Image classification data set "dataset" (Bambi-lab/EdgeMAF-Net on GitHub). Class labels (5): esophageal cancer, gastric cancer, gastric mucosal cancer, high-grade esophageal intraepithelial neoplasia, high-grade gastric intraepithelial neoplasia.

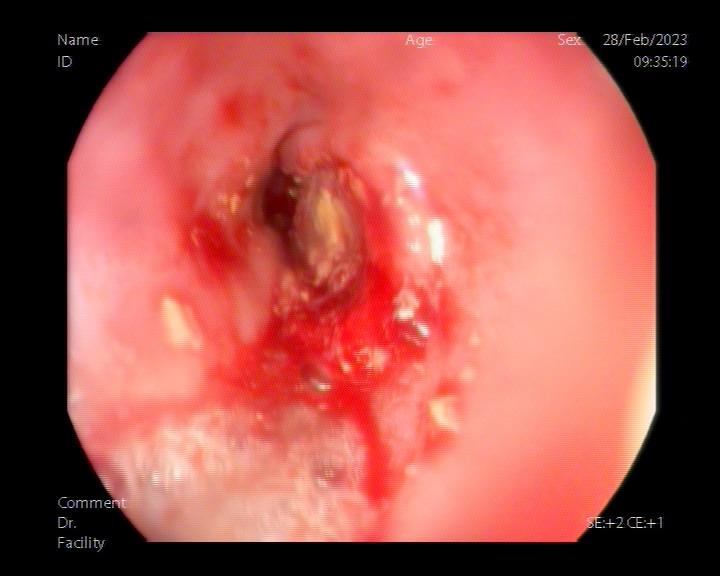
Label: esophageal cancer

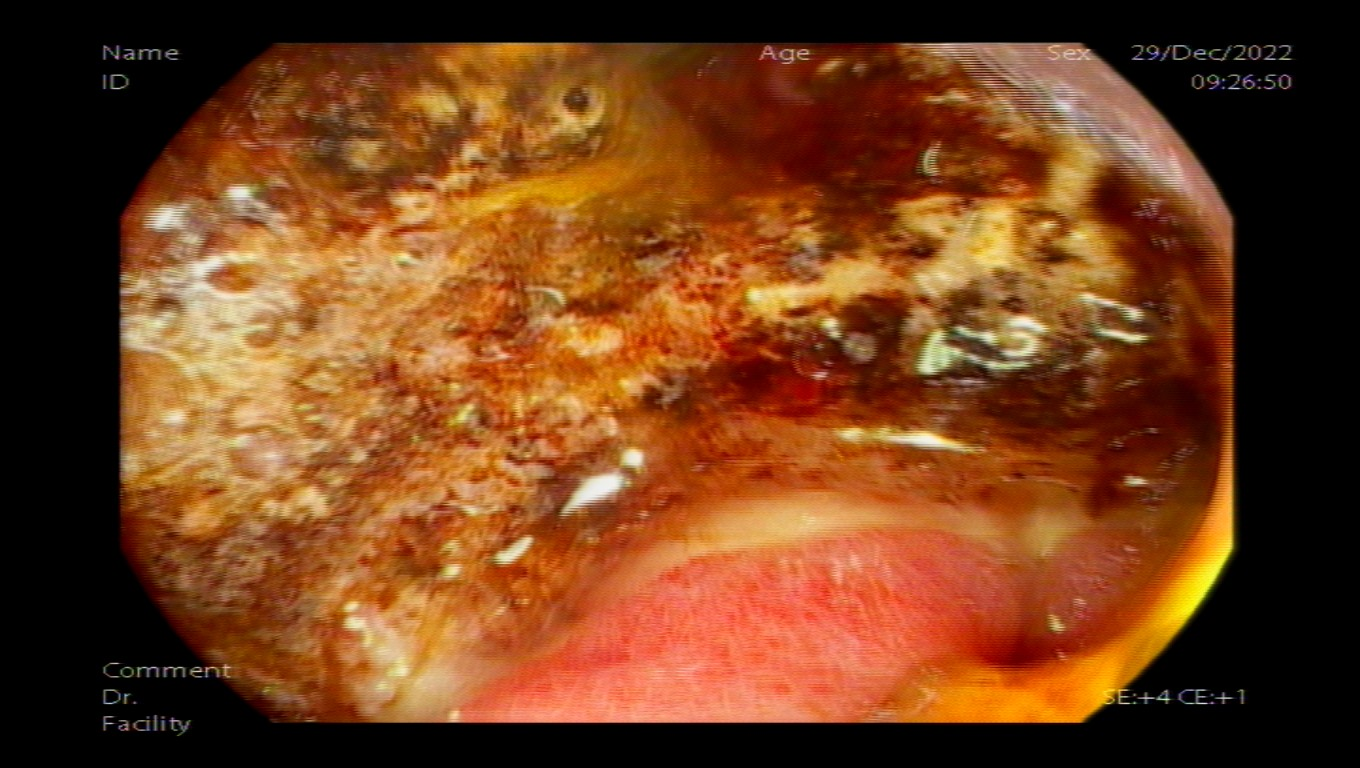
Label: gastric cancer

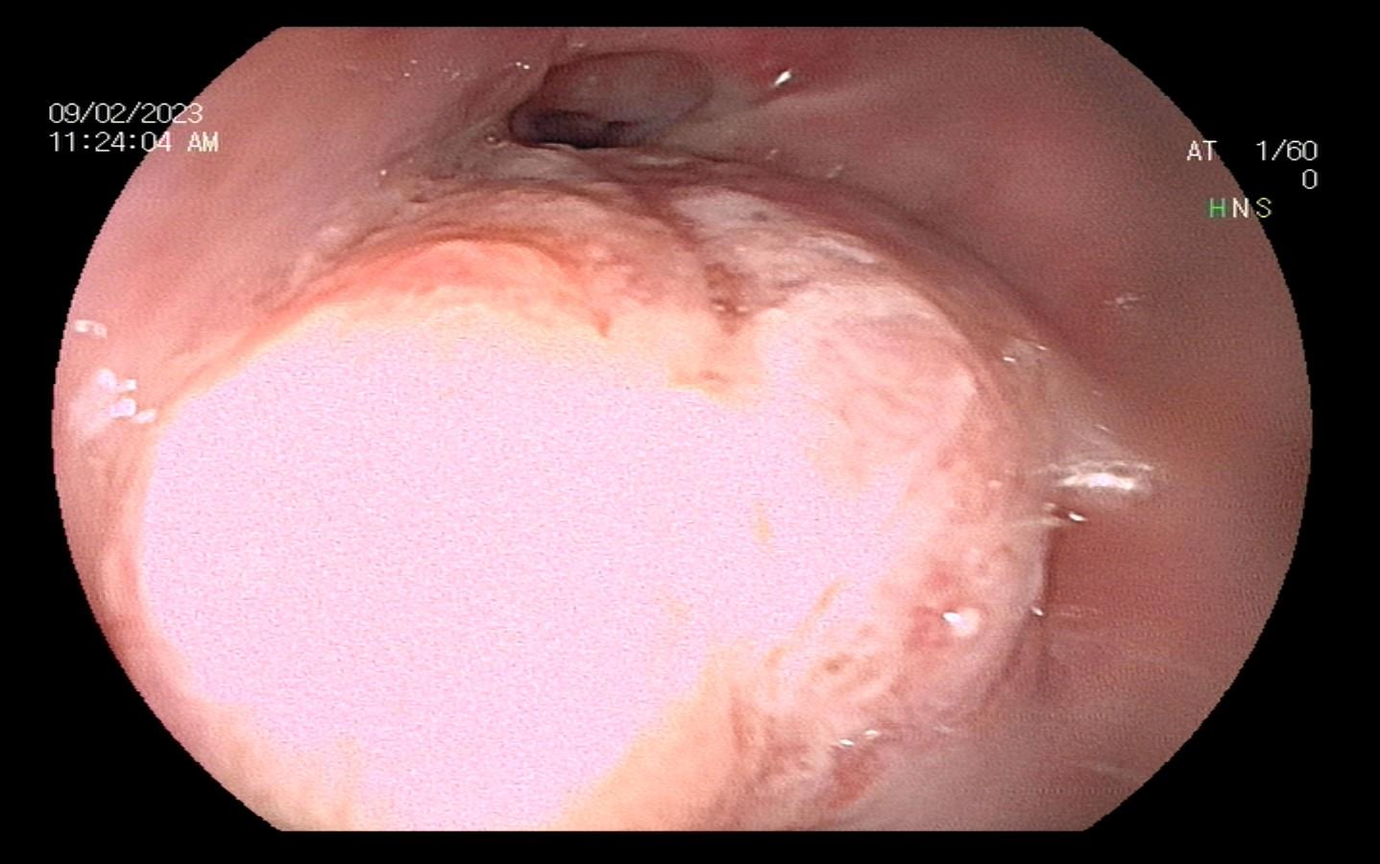
Label: esophageal cancer

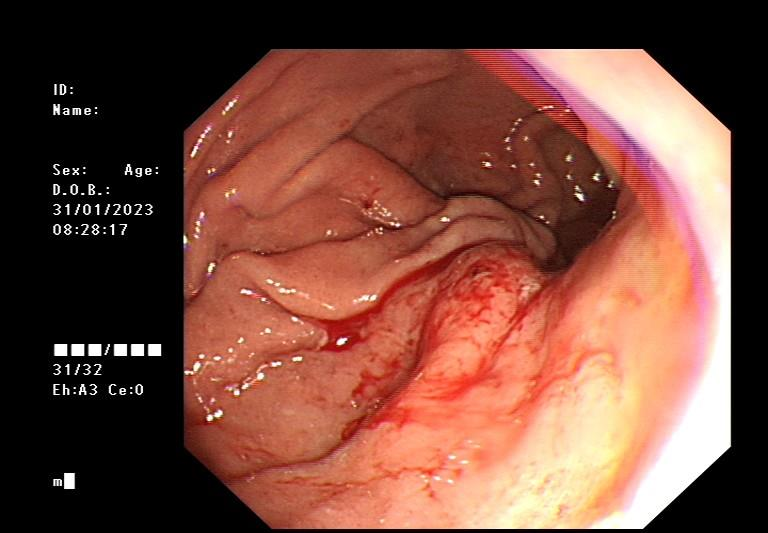
Label: gastric cancer

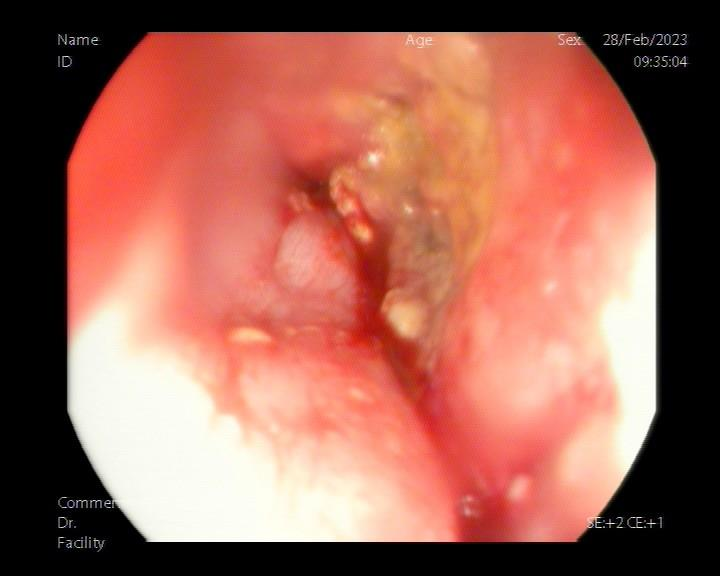
Label: esophageal cancer

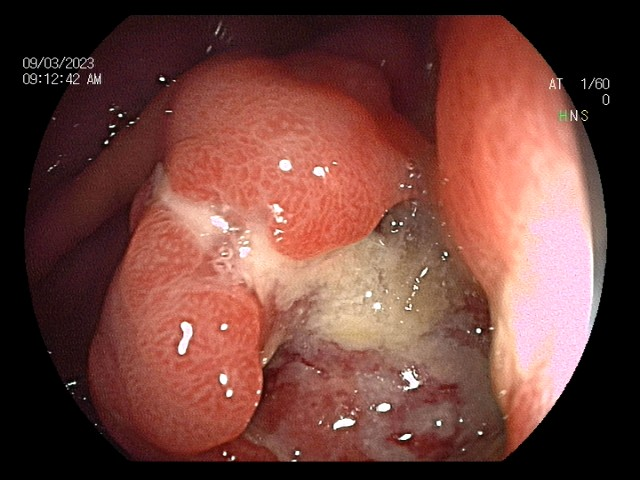
Label: gastric cancer
